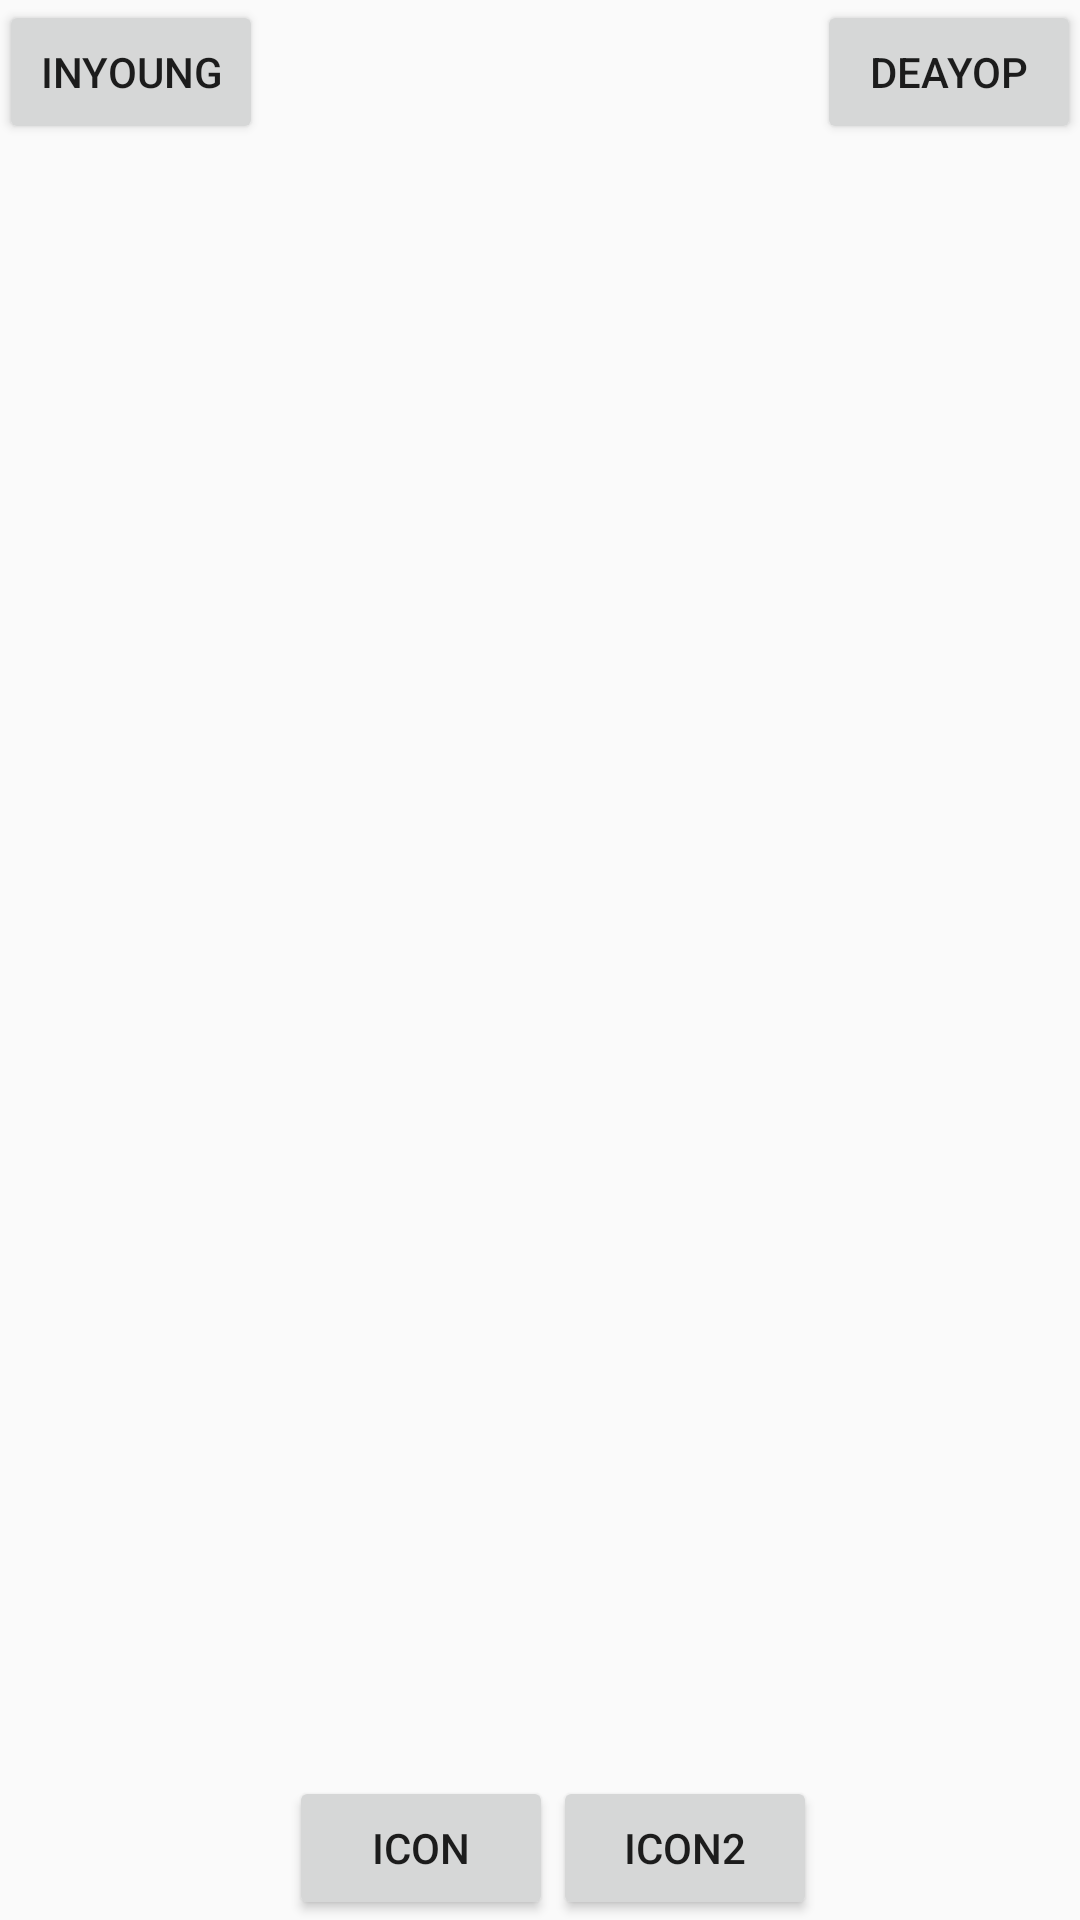

Layout XML and referenced resources for this Android screen:
<!-- AndroidManifest.xml: application theme AppTheme -->
<!-- res/layout/activity_drag_test.xml -->
<RelativeLayout xmlns:android="http://schemas.android.com/apk/res/android"
    xmlns:tools="http://schemas.android.com/tools" android:layout_width="match_parent"
    android:layout_height="match_parent" android:paddingLeft="@dimen/activity_horizontal_margin"
    android:paddingRight="@dimen/activity_horizontal_margin"
    android:paddingTop="@dimen/activity_vertical_margin"
    android:paddingBottom="@dimen/activity_vertical_margin" tools:context=".DragTestActivity">

    <LinearLayout
        android:layout_width="wrap_content"
        android:layout_height="wrap_content"
        android:id="@+id/layout">

        <Button
            android:layout_width="wrap_content"
            android:layout_height="wrap_content"
            android:text="Inyoung"/>

    </LinearLayout>

    <LinearLayout
        android:layout_width="wrap_content"
        android:layout_height="wrap_content"
        android:id="@+id/layout2"
        android:layout_alignParentRight="true">

        <Button
            android:layout_width="wrap_content"
            android:layout_height="wrap_content"
            android:text="Deayop"/>

    </LinearLayout>
    <LinearLayout
        android:layout_width="wrap_content"
        android:layout_height="wrap_content"
        android:layout_alignParentBottom="true"
        android:layout_toStartOf="@+id/layout2">
    <Button
        android:id="@+id/icon"
        android:layout_width="wrap_content"
        android:layout_height="wrap_content"
        android:text="icon"
        android:layout_alignParentBottom="true"
        android:layout_alignParentRight="true"
        />
    <Button
        android:id="@+id/icon2"
        android:layout_width="wrap_content"
        android:layout_height="wrap_content"
        android:text="icon2"
        android:layout_alignParentBottom="true"
        android:layout_centerInParent="true"
        />

    </LinearLayout>


</RelativeLayout>





<!-- resources referenced by this layout -->
<resources>
  <string name="hello_world">Hello world!</string>
  <style name="AppTheme" parent="Theme.AppCompat.Light.DarkActionBar">
          <item name="android:actionBarStyle">@style/MyActionBar</item>
      </style>
  <style name="MyActionBar" parent="@style/Widget.AppCompat.Light.ActionBar.Solid.Inverse">
  
          <item name="android:background">#ff33b5e5</item>
  
      </style>
</resources>
